Photos from the image-classification dataset "70-15-15" in the GitHub repository dean-fahreza/My-Python-Notebook. Its 4 classes are: healthy, septoria leaf blotch, strip rust, stripe rust.

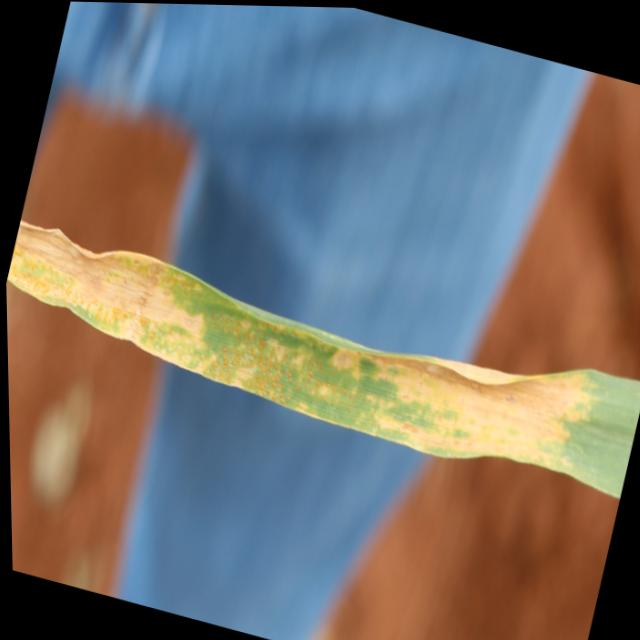
Label: septoria leaf blotch

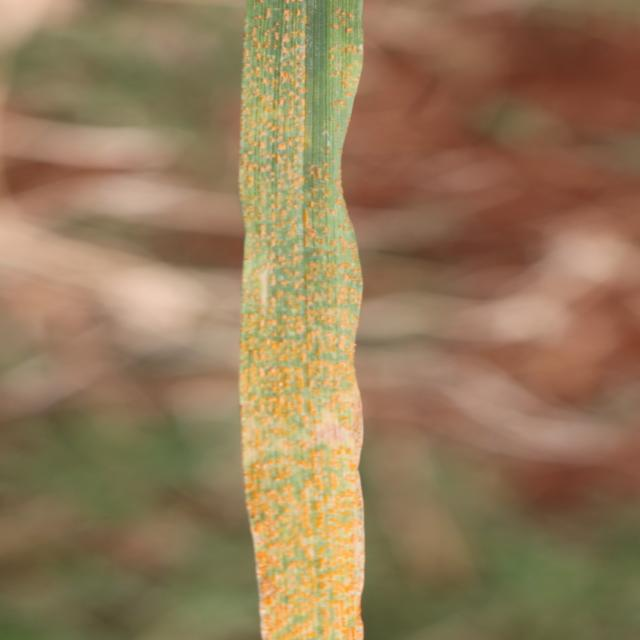
Label: stripe rust

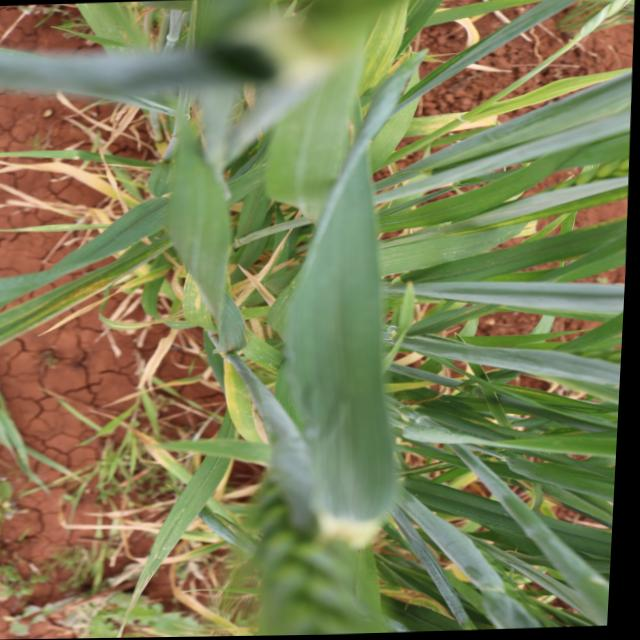
Label: healthy

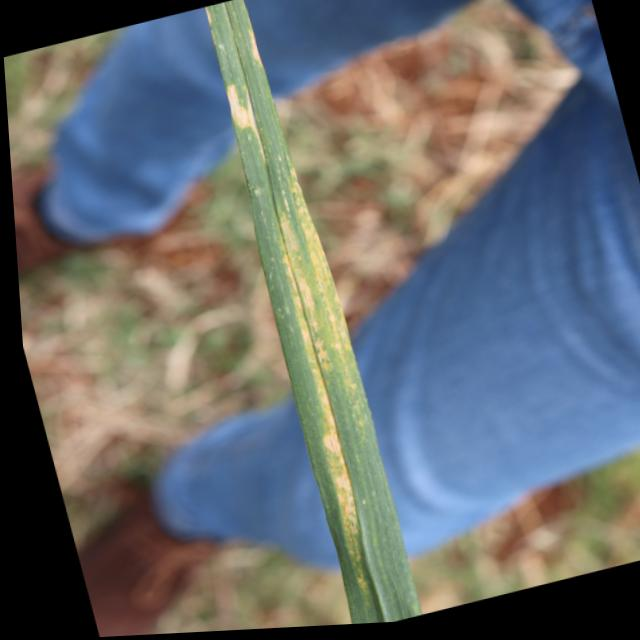
Label: strip rust

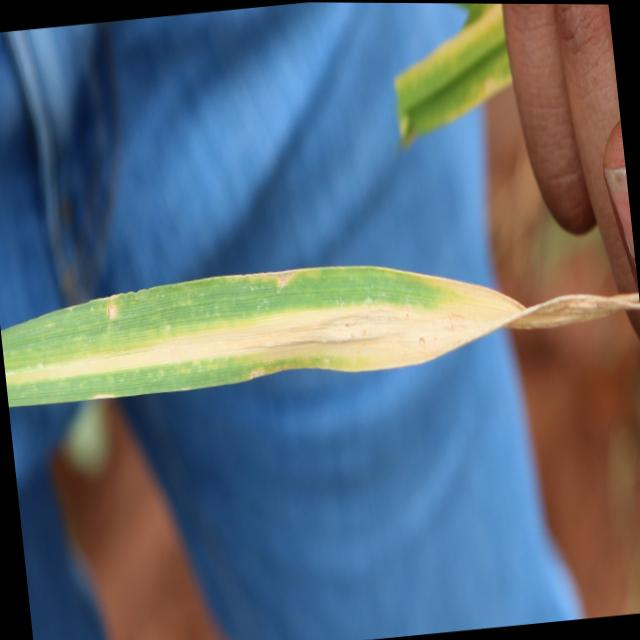
Label: septoria leaf blotch

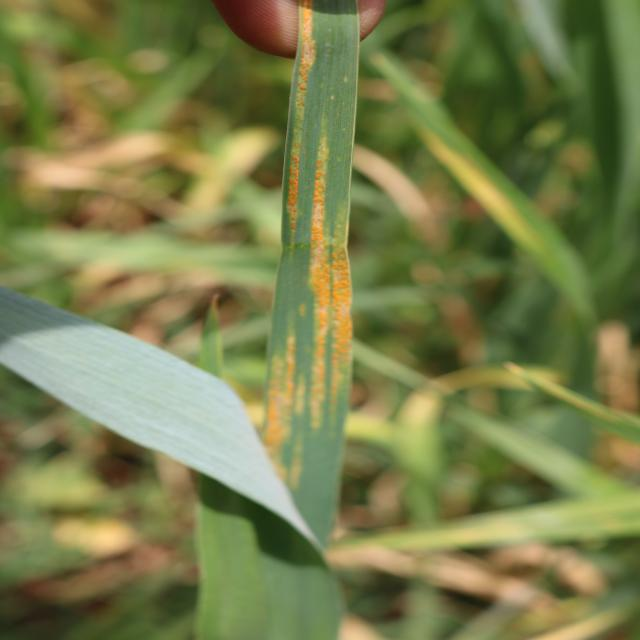
Label: stripe rust
